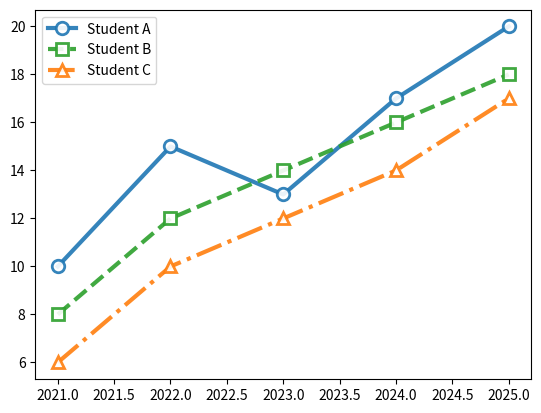

This chart was generated by the following Python code:
import matplotlib.pyplot as plt
import numpy as np

# Data
x = np.array([2021, 2022, 2023, 2024, 2025])

y1 = np.array([10, 15, 13, 17, 20])
y2 = np.array([8, 12, 14, 16, 18])
y3 = np.array([6, 10, 12, 14, 17])

# ---------------- Common properties (shared) ----------------
common_props = {
    'linewidth': 3,
    'markersize': 9,
    'markerfacecolor': 'white',
    'markeredgewidth': 2,
    'alpha': 0.9
}

# ---------------- Individual line properties ----------------
line1_props = {
    'color': 'tab:blue',
    'linestyle': '-',
    'marker': 'o',
    'label': 'Student A'
}

line2_props = {
    'color': 'tab:green',
    'linestyle': '--',
    'marker': 's',
    'label': 'Student B'
}

line3_props = {
    'color': 'tab:orange',
    'linestyle': '-.',
    'marker': '^',
    'label': 'Student C'
}

# ---------------- Plot ----------------
plt.plot(x, y1, **common_props, **line1_props)
plt.plot(x, y2, **common_props, **line2_props)
plt.plot(x, y3, **common_props, **line3_props)

plt.legend()
plt.show()
